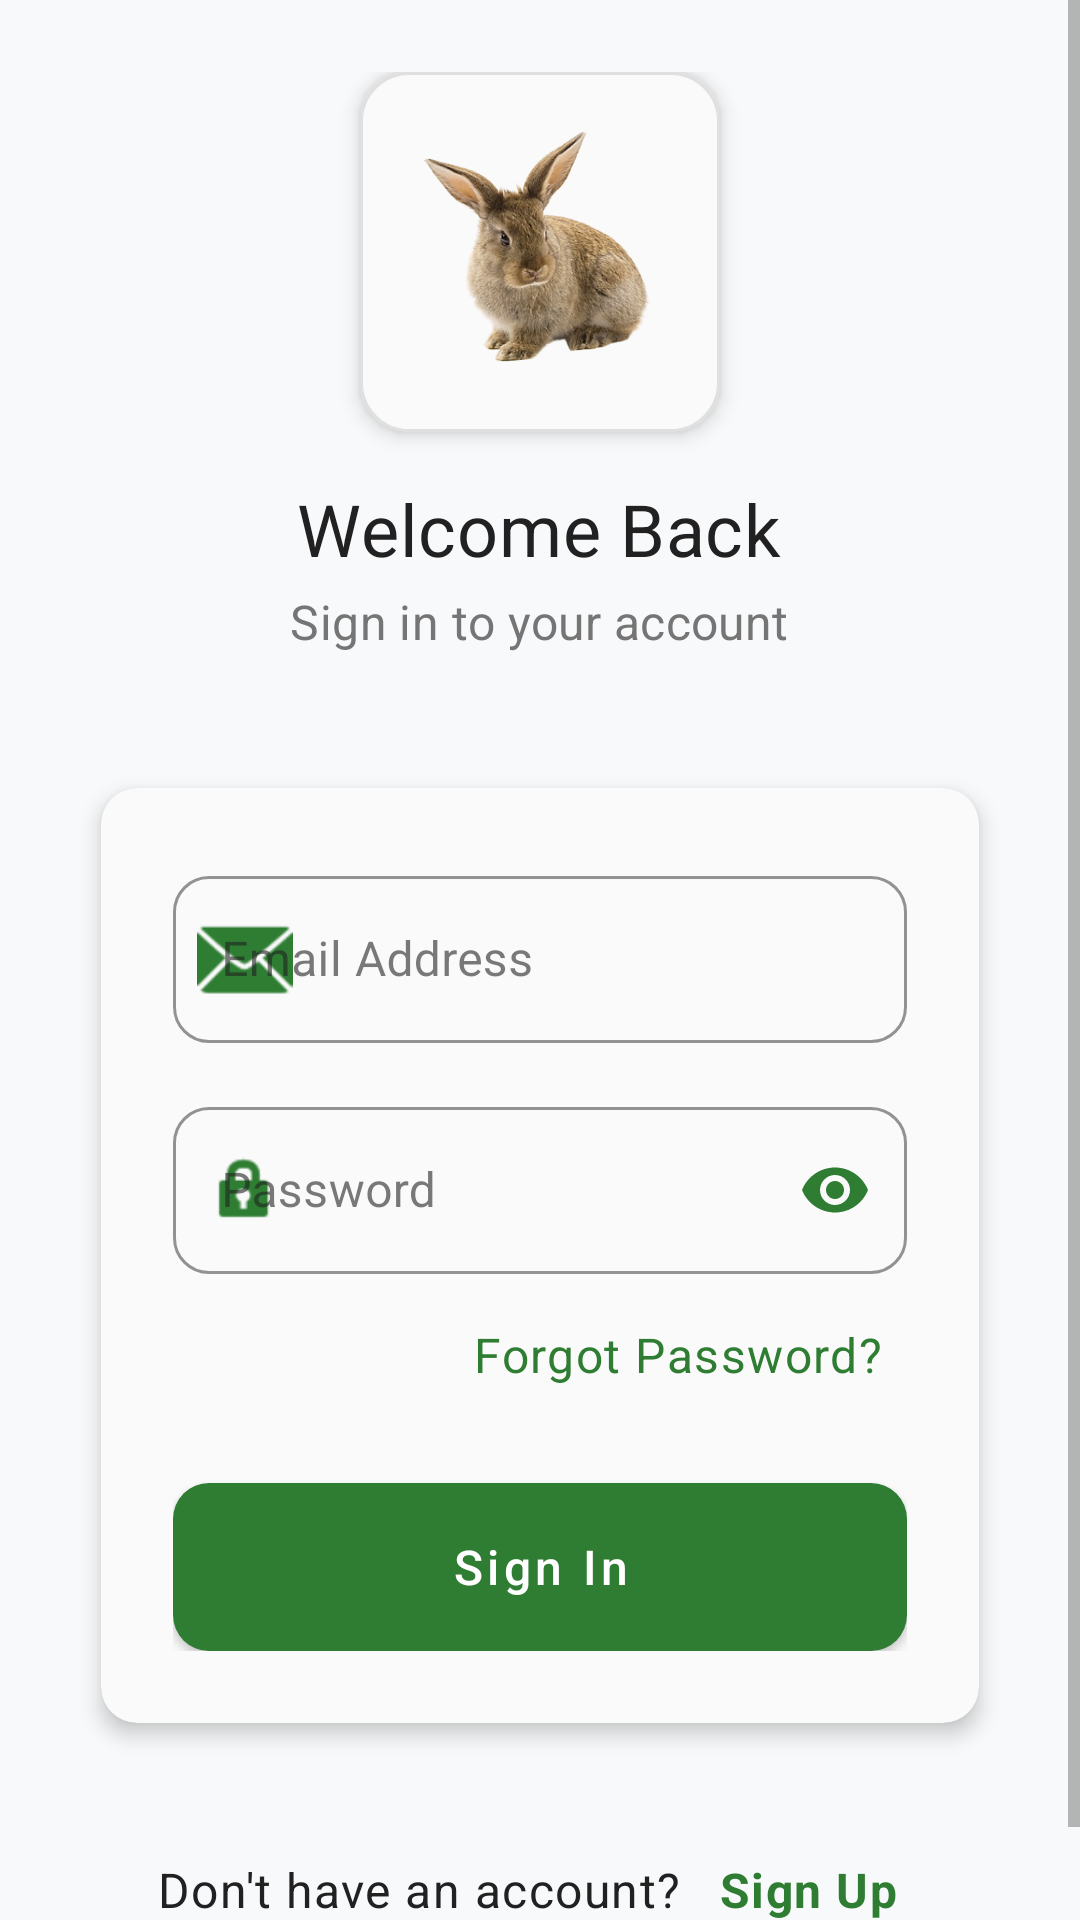

This screen was rendered from an Android layout file. Write that file and the resources it references.
<!-- AndroidManifest.xml: application theme Theme.rabbit -->
<!-- res/layout/activity_login.xml -->
<?xml version="1.0" encoding="utf-8"?>
<ScrollView xmlns:android="http://schemas.android.com/apk/res/android"
    xmlns:app="http://schemas.android.com/apk/res-auto"
    xmlns:tools="http://schemas.android.com/tools"
    android:layout_width="match_parent"
    android:layout_height="match_parent"
    android:background="@color/background"
    android:fillViewport="true"
    tools:context=".account.LoginActivity">

    <LinearLayout
        android:layout_width="match_parent"
        android:layout_height="wrap_content"
        android:orientation="vertical"
        android:padding="24dp"
        android:gravity="center_vertical">

        
        <LinearLayout
            android:layout_width="match_parent"
            android:layout_height="wrap_content"
            android:orientation="vertical"
            android:gravity="center"
            android:layout_marginBottom="32dp">

            <ImageView
                android:id="@+id/imageView2"
                android:layout_width="120dp"
                android:layout_height="120dp"
                android:layout_gravity="center"
                android:background="@drawable/modern_card_background"
                android:padding="16dp"
                android:elevation="4dp"
                app:srcCompat="@drawable/app_logo" />

            <TextView
                android:layout_width="wrap_content"
                android:layout_height="wrap_content"
                android:layout_marginTop="16dp"
                android:text="Welcome Back"
                style="@style/ModernHeadline" />

            <TextView
                android:layout_width="wrap_content"
                android:layout_height="wrap_content"
                android:layout_marginTop="4dp"
                android:text="Sign in to your account"
                style="@style/ModernSubtitle" />

        </LinearLayout>

        
        <androidx.cardview.widget.CardView
            android:layout_width="match_parent"
            android:layout_height="wrap_content"
            style="@style/ModernCard"
            android:layout_marginBottom="24dp">

            <LinearLayout
                android:layout_width="match_parent"
                android:layout_height="wrap_content"
                android:orientation="vertical"
                android:padding="24dp">

                
                <com.google.android.material.textfield.TextInputLayout
                    android:layout_width="match_parent"
                    android:layout_height="wrap_content"
                    android:layout_marginBottom="16dp"
                    android:hint="Email Address"
                    app:boxBackgroundMode="outline"
                    app:boxCornerRadiusBottomEnd="12dp"
                    app:boxCornerRadiusBottomStart="12dp"
                    app:boxCornerRadiusTopEnd="12dp"
                    app:boxCornerRadiusTopStart="12dp"
                    app:boxStrokeColor="@color/colorPrimary"
                    app:hintTextColor="@color/colorPrimary"
                    app:startIconDrawable="@android:drawable/ic_dialog_email"
                    app:startIconTint="@color/colorPrimary">

                    <com.google.android.material.textfield.TextInputEditText
                        android:id="@+id/editTextEmail"
                        android:layout_width="match_parent"
                        android:layout_height="wrap_content"
                        android:inputType="textEmailAddress"
                        android:textSize="16sp" />

                </com.google.android.material.textfield.TextInputLayout>

                
                <com.google.android.material.textfield.TextInputLayout
                    android:layout_width="match_parent"
                    android:layout_height="wrap_content"
                    android:layout_marginBottom="8dp"
                    android:hint="Password"
                    app:boxBackgroundMode="outline"
                    app:boxCornerRadiusBottomEnd="12dp"
                    app:boxCornerRadiusBottomStart="12dp"
                    app:boxCornerRadiusTopEnd="12dp"
                    app:boxCornerRadiusTopStart="12dp"
                    app:boxStrokeColor="@color/colorPrimary"
                    app:hintTextColor="@color/colorPrimary"
                    app:passwordToggleEnabled="true"
                    app:passwordToggleTint="@color/colorPrimary"
                    app:startIconDrawable="@android:drawable/ic_lock_idle_lock"
                    app:startIconTint="@color/colorPrimary">

                    <com.google.android.material.textfield.TextInputEditText
                        android:id="@+id/editTextPassword"
                        android:layout_width="match_parent"
                        android:layout_height="wrap_content"
                        android:inputType="textPassword"
                        android:textSize="16sp" />

                </com.google.android.material.textfield.TextInputLayout>

                
                <TextView
                    android:id="@+id/textViewForgetPassword"
                    android:layout_width="wrap_content"
                    android:layout_height="wrap_content"
                    android:layout_gravity="end"
                    android:layout_marginBottom="24dp"
                    android:text="@string/forget_password"
                    android:textColor="@color/colorPrimary"
                    android:background="?android:attr/selectableItemBackground"
                    android:padding="8dp"
                    style="@style/ModernBody" />

                
                <Button
                    android:id="@+id/buttonLogin"
                    android:layout_width="match_parent"
                    android:layout_height="56dp"
                    android:text="Sign In"
                    android:textSize="16sp"
                    android:textAllCaps="false"
                    android:background="@drawable/modern_button_background"
                    android:textColor="@color/textColorOnPrimary"
                    style="@style/ModernButton" />

            </LinearLayout>

        </androidx.cardview.widget.CardView>

        
        <LinearLayout
            android:layout_width="match_parent"
            android:layout_height="wrap_content"
            android:gravity="center"
            android:orientation="horizontal">

            <TextView
                android:layout_width="wrap_content"
                android:layout_height="wrap_content"
                android:text="Don't have an account? "
                style="@style/ModernBody" />

            <TextView
                android:id="@+id/textViewDoctorRegistration"
                android:layout_width="wrap_content"
                android:layout_height="wrap_content"
                android:text="Sign Up"
                android:textColor="@color/colorPrimary"
                android:background="?android:attr/selectableItemBackground"
                android:padding="8dp"
                android:textStyle="bold"
                style="@style/ModernBody" />

        </LinearLayout>

    </LinearLayout>

</ScrollView>
<!-- resources referenced by this layout -->
<resources>
  <color name="background">#F8F9FA</color>
  <color name="colorPrimary">#2E7D32</color>
  <color name="textColorOnPrimary">#FFFFFF</color>
  <!-- drawable modern_card_background (drawable) -->
  <?xml version="1.0" encoding="utf-8"?>
  <shape xmlns:android="http://schemas.android.com/apk/res/android"
      android:shape="rectangle">
      
      <solid android:color="@color/colorCard" />
      <corners android:radius="16dp" />
      
      
      <stroke 
          android:width="1dp" 
          android:color="@color/strokeColor" />
          
  </shape>
  <string name="forget_password">Forgot Password?</string>
  <style name="ModernBody" parent="TextAppearance.MaterialComponents.Body1">
          <item name="android:textColor">@color/textColor</item>
          <item name="android:textSize">16sp</item>
          <item name="android:fontFamily">sans-serif</item>
          <item name="android:lineSpacingExtra">2dp</item>
      </style>
  <style name="ModernCard" parent="Widget.MaterialComponents.CardView">
          <item name="cardBackgroundColor">@color/colorCard</item>
          <item name="cardCornerRadius">12dp</item>
          <item name="cardElevation">4dp</item>
          <item name="cardMaxElevation">6dp</item>
          <item name="cardUseCompatPadding">true</item>
      </style>
  <style name="ModernHeadline" parent="TextAppearance.MaterialComponents.Headline4">
          <item name="android:textColor">@color/textColor</item>
          <item name="android:textSize">24sp</item>
          <item name="android:fontFamily">sans-serif-medium</item>
          <item name="android:letterSpacing">0.01</item>
      </style>
  <style name="ModernSubtitle" parent="TextAppearance.MaterialComponents.Subtitle1">
          <item name="android:textColor">@color/textColorSecondary</item>
          <item name="android:textSize">16sp</item>
          <item name="android:fontFamily">sans-serif</item>
      </style>
  <color name="colorPrimaryVariant">#1B5E20</color>
  <color name="buttonBackgroundDisabled">#E0E0E0</color>
  <color name="buttonBackground">#2E7D32</color>
  <color name="colorCard">#FAFAFA</color>
  <color name="strokeColor">#E0E0E0</color>
  <color name="textColor">#212121</color>
  <color name="textColorSecondary">#757575</color>
  <color name="colorSecondary">#FF8F00</color>
  <color name="colorSecondaryVariant">#F57C00</color>
  <color name="colorSurface">#FFFFFF</color>
  <color name="hintTextColor">#BDBDBD</color>
  <style name="ModernActionBar" parent="Widget.MaterialComponents.ActionBar.Primary">
          <item name="background">@color/colorPrimary</item>
          <item name="titleTextStyle">@style/ModernActionBarTitle</item>
          <item name="elevation">4dp</item>
      </style>
  <style name="ModernEditText" parent="Widget.MaterialComponents.TextInputEditText.OutlinedBox">
          <item name="android:background">@drawable/modern_edittext_background</item>
          <item name="android:textColor">@color/textColor</item>
          <item name="android:textColorHint">@color/hintTextColor</item>
          <item name="android:textSize">16sp</item>
          <item name="android:fontFamily">sans-serif</item>
          <item name="android:padding">16dp</item>
          <item name="android:minHeight">56dp</item>
      </style>
  <style name="ModernActionBarTitle" parent="TextAppearance.MaterialComponents.Headline6">
          <item name="android:textColor">@color/textColorOnPrimary</item>
          <item name="android:textSize">20sp</item>
          <item name="android:fontFamily">sans-serif-medium</item>
      </style>
  <color name="editTextBackground">#FFFFFF</color>
</resources>
